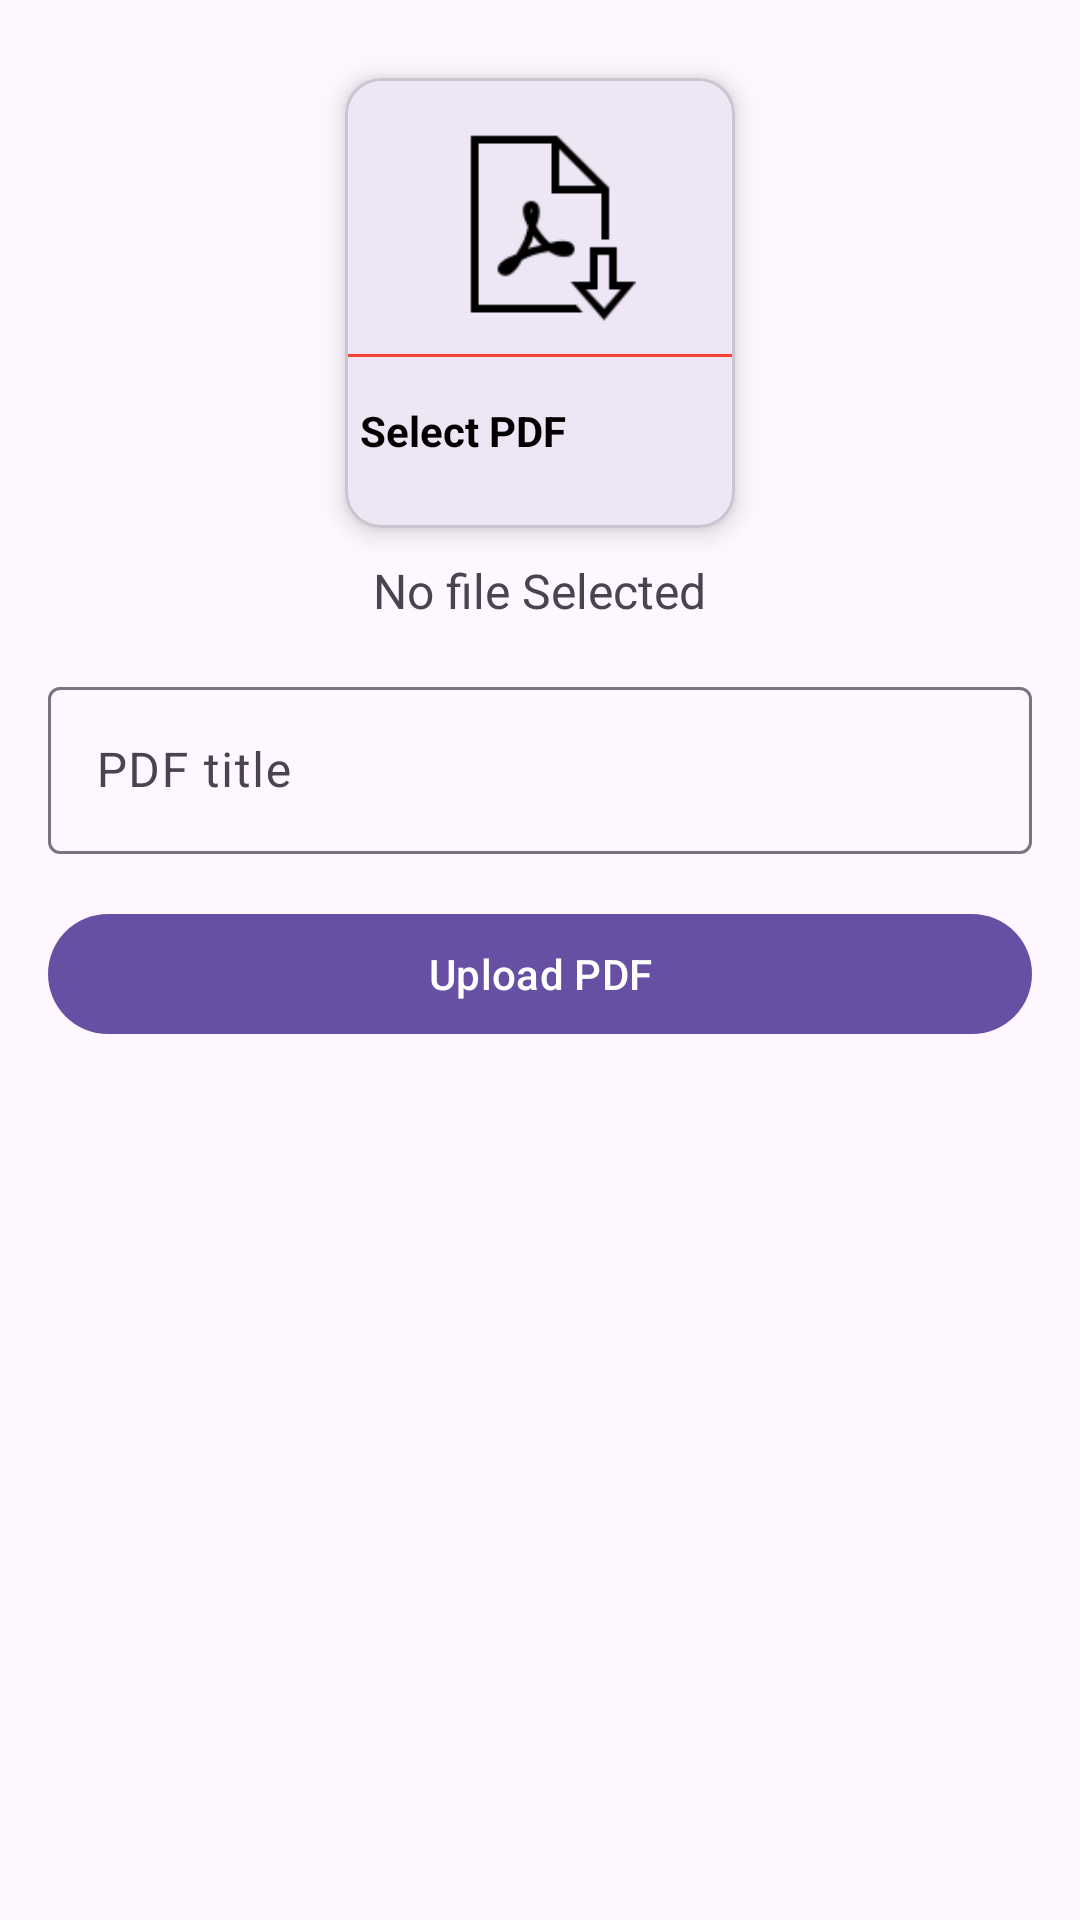

Write the Android layout XML for this screen, with the resource values it uses.
<!-- AndroidManifest.xml: application theme Theme.CollegeProject -->
<!-- res/layout/activity_upload_pdf.xml -->
<?xml version="1.0" encoding="utf-8"?>
<ScrollView  xmlns:android="http://schemas.android.com/apk/res/android"
    xmlns:app="http://schemas.android.com/apk/res-auto"
    xmlns:tools="http://schemas.android.com/tools"
    android:layout_width="match_parent"
    android:layout_height="match_parent"
    android:padding="16dp"
    tools:context=".UploadPdf">


    <LinearLayout
        android:layout_width="match_parent"
        android:layout_height="match_parent"
        android:orientation="vertical">



        <com.google.android.material.card.MaterialCardView

            android:id="@+id/addpdf"
            android:layout_width="130dp"
            android:layout_height="150dp"
            android:layout_margin="10dp"
            app:cardElevation="5dp"
            android:layout_gravity="center">

            <LinearLayout
                android:layout_width="match_parent"
                android:layout_height="match_parent"
                android:gravity="center"
                android:orientation="vertical">

                <ImageView
                    android:layout_width="64dp"
                    android:layout_height="64dp"
                    android:background="@drawable/img_3"
                    android:padding="15dp" />

                <View
                    android:layout_width="match_parent"
                    android:layout_height="1dp"
                    android:layout_marginTop="10dp"
                    android:background="@color/red" />

                <TextView
                    android:layout_width="match_parent"
                    android:layout_height="wrap_content"
                    android:text="Select PDF"
                    android:textStyle="bold"
                    android:padding="5dp"
                    android:layout_marginTop="10dp"
                    android:textColor="@color/black"/>

            </LinearLayout>


        </com.google.android.material.card.MaterialCardView>

        <TextView
            android:id="@+id/pdfTextView"
            android:layout_width="wrap_content"
            android:layout_height="wrap_content"
            android:text="No file Selected"
            android:layout_gravity="center"
            android:textSize="16dp"/>

        <com.google.android.material.textfield.TextInputLayout
            android:layout_width="match_parent"
            android:layout_marginTop="16dp"
            android:layout_height="match_parent">

            <com.google.android.material.textfield.TextInputEditText
                android:id="@+id/pdfTitle"
                android:layout_width="match_parent"
                android:layout_height="wrap_content"
                android:hint="PDF title" />
        </com.google.android.material.textfield.TextInputLayout>


        <com.google.android.material.button.MaterialButton
            android:layout_width="match_parent"
            android:layout_height="wrap_content"
            android:text="Upload PDF"
            android:layout_marginTop="16dp"
            android:textAllCaps="false"
            android:id="@+id/uploadpdfBtn"/>


    </LinearLayout>

</ScrollView>
<!-- resources referenced by this layout -->
<resources>
  <color name="black">#FF000000</color>
  <color name="red">#F44336</color>
  <!-- drawable img_3: png bitmap (drawable, 1785 bytes) -->
  <style name="Theme.CollegeProject" parent="Base.Theme.CollegeProject" />
  <style name="Base.Theme.CollegeProject" parent="Theme.Material3.DayNight.NoActionBar">
          
          
      </style>
</resources>
